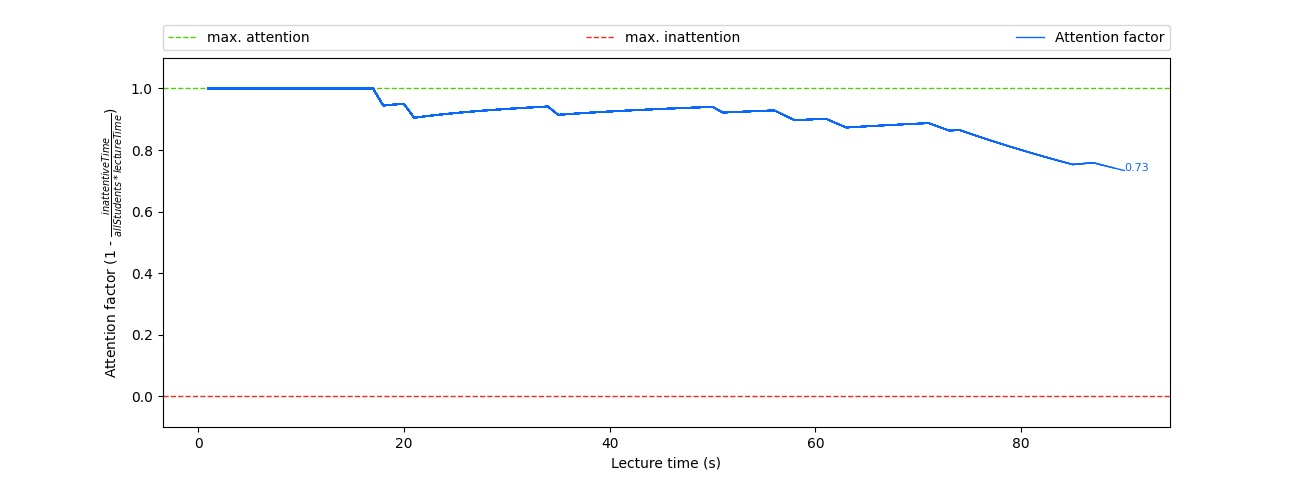

The data file committed next to this chart (first rows):
second, factor
1, 1.0
2, 1.0
3, 1.0
4, 1.0
5, 1.0
6, 1.0
7, 1.0
8, 1.0
9, 1.0
10, 1.0
11, 1.0
12, 1.0
13, 1.0
14, 1.0
15, 1.0
16, 1.0
17, 1.0
18, 0.9444
19, 0.9474
20, 0.95
21, 0.9048
22, 0.9091
23, 0.913
24, 0.9167
25, 0.92
26, 0.9231
27, 0.9259
28, 0.9286
29, 0.931
30, 0.9333
31, 0.9355
32, 0.9375
33, 0.9394
34, 0.9412
35, 0.9143
36, 0.9167
37, 0.9189
38, 0.9211
39, 0.9231
40, 0.925
41, 0.9268
42, 0.9286
43, 0.9302
44, 0.9318
45, 0.9333
46, 0.9348
47, 0.9362
48, 0.9375
49, 0.9388
50, 0.94
51, 0.9216
52, 0.9231
53, 0.9245
54, 0.9259
55, 0.9273
56, 0.9286
57, 0.9123
58, 0.8966
59, 0.8983
60, 0.9
... 30 more rows
